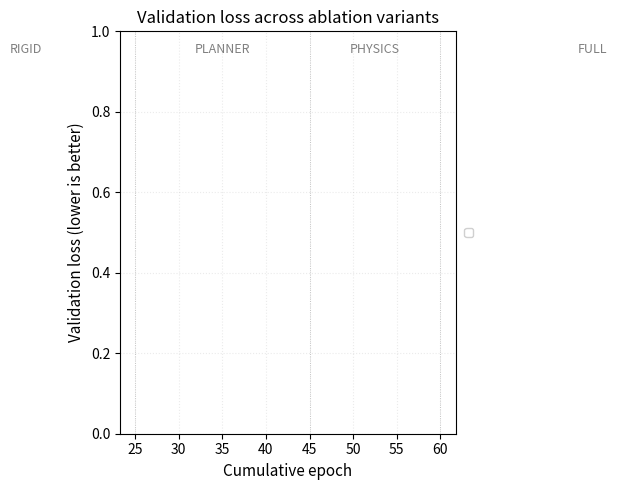

Recreate this plot in Python.
"""extract_val_curves.py — Plot per-variant val_loss curves overlaid.

Parses ``runs/{module,loss}/<variant>/seed_0/train_a.log`` (and main_a logs)
to extract per-epoch val_loss values across all 4 curriculum stages, then
plots them on a single figure.

Output:
  <out_dir>/val_curves.png   ← Paper Fig 4 candidate (NeurIPS 2-column wide)
  <out_dir>/val_curves.csv   ← Raw data, per-row (variant, epoch, stage, val, best)
  <out_dir>/val_curves.md    ← Quick text summary of best vals + plateaus

Usage::
    python eval/ablation/analysis/extract_val_curves.py
        --out-dir runs/_analysis
"""
from __future__ import annotations

import argparse
import csv
import re
from collections import defaultdict
from pathlib import Path
from typing import Dict, List, Optional, Tuple

import matplotlib
matplotlib.use("Agg")
import matplotlib.pyplot as plt


# ── Patterns we extract from train logs ────────────────────────────────
STAGE_RE = re.compile(r"=== Stage (\w+) ===")
EPOCH_DONE_RE = re.compile(r"\s*epoch\s+(\d+)/(\d+)\s+done in\s+([\d.]+)s\s+step=(\d+)")
VAL_RE = re.compile(r"\s*val_loss=([\d.eE+-]+|nan)\s+\(best=([\d.eE+-]+|nan)\)")


def parse_log(log_path: Path) -> List[Dict]:
    """Return list of {cum_ep, stage, stage_ep, val, best} per epoch."""
    if not log_path.exists():
        return []
    rows: List[Dict] = []
    cur_stage: Optional[str] = None
    cur_stage_ep: Optional[int] = None
    cum_ep = 0

    with open(log_path) as f:
        for line in f:
            m = STAGE_RE.search(line)
            if m:
                cur_stage = m.group(1)
                cur_stage_ep = None
                continue
            m = EPOCH_DONE_RE.match(line)
            if m:
                cur_stage_ep = int(m.group(1))
                continue
            m = VAL_RE.match(line)
            if m and cur_stage and cur_stage_ep is not None:
                cum_ep += 1
                try:
                    val = float(m.group(1))
                    best = float(m.group(2))
                except ValueError:
                    continue
                rows.append({
                    "cum_ep":   cum_ep,
                    "stage":    cur_stage,
                    "stage_ep": cur_stage_ep,
                    "val":      val,
                    "best":     best,
                })
    return rows


def collect_variants(run_root: Path) -> Dict[str, Path]:
    """Auto-discover variants under run_root/<variant>/seed_0/train_a.log."""
    out: Dict[str, Path] = {}
    if not run_root.exists():
        return out
    for variant_dir in sorted(run_root.iterdir()):
        if not variant_dir.is_dir() or variant_dir.name.startswith("_"):
            continue
        log = variant_dir / "seed_0" / "train_a.log"
        if log.exists():
            out[variant_dir.name] = log
    return out


def collect_main(main_seeds: List[int] = (0, 1, 2)) -> Dict[str, Path]:
    """Find the main_a logs (per-seed)."""
    out = {}
    for s in main_seeds:
        for log_name in ("train.log", "train_a.log"):
            for sub in (Path("runs/main_a"), Path("runs/main_exp")):
                p = sub / f"seed_{s}" / log_name
                if p.exists():
                    out[f"main_seed{s}"] = p
                    break
    return out


# ── Plotting ────────────────────────────────────────────────────────────
PALETTE = {
    "main_seed0":      "#000000",
    "main_seed1":      "#444444",
    "main_seed2":      "#888888",
    # module
    "no_algebraic":    "#1f77b4",
    "no_physics":      "#d62728",
    "no_hier":         "#2ca02c",
    "no_cvae":         "#ff7f0e",
    "no_equivariance": "#9467bd",
    "no_lipschitz":    "#8c564b",
    # loss
    "no_L_clos":       "#17becf",
    "no_L_inv":        "#e377c2",
    "no_L_eq":         "#bcbd22",
    "no_L_hier":       "#7f7f7f",
    "no_L_nce":        "#1abc9c",
    "no_L_comm":       "#34495e",
    "no_kl_anneal":    "#e67e22",
}

STAGE_BOUNDARIES = [25, 45, 60, 95]  # cum_ep where each stage ends (75-ep budget)


def plot_curves(
    variants_data: Dict[str, List[Dict]],
    out_path: Path,
    title: str = "Validation loss across ablation variants",
) -> None:
    fig, ax = plt.subplots(figsize=(8.5, 5.0))

    for name in sorted(variants_data, key=lambda x: (not x.startswith("main"), x)):
        rows = variants_data[name]
        if not rows:
            continue
        ep = [r["cum_ep"] for r in rows]
        val = [r["val"] for r in rows]
        color = PALETTE.get(name, None)
        is_main = name.startswith("main")
        ax.plot(
            ep, val,
            color=color, label=name,
            linewidth=1.6 if is_main else 1.1,
            linestyle="-" if not is_main else "--",
            alpha=0.95 if is_main else 0.85,
        )

    # Stage shading
    for x in STAGE_BOUNDARIES[:-1]:
        ax.axvline(x, color="grey", linestyle=":", linewidth=0.6, alpha=0.5)
    stage_labels = ["RIGID", "PLANNER", "PHYSICS", "FULL"]
    stage_centers = [12.5, 35, 52.5, 77.5]
    for label, x in zip(stage_labels, stage_centers):
        ax.text(x, ax.get_ylim()[1] * 0.97, label,
                ha="center", va="top", fontsize=9,
                color="grey", style="italic")

    ax.set_xlabel("Cumulative epoch", fontsize=11)
    ax.set_ylabel("Validation loss (lower is better)", fontsize=11)
    ax.set_title(title, fontsize=12)
    ax.grid(True, alpha=0.25, linestyle=":")
    ax.legend(loc="center left", bbox_to_anchor=(1.01, 0.5),
              fontsize=8, framealpha=0.92, ncol=1)

    plt.tight_layout()
    out_path.parent.mkdir(parents=True, exist_ok=True)
    plt.savefig(out_path, bbox_inches="tight", dpi=200)
    plt.close()
    print(f"  ✔ saved figure: {out_path}")


def write_csv(variants_data: Dict[str, List[Dict]], out_path: Path) -> None:
    out_path.parent.mkdir(parents=True, exist_ok=True)
    with open(out_path, "w", newline="") as f:
        w = csv.writer(f)
        w.writerow(["variant", "cum_ep", "stage", "stage_ep", "val_loss", "best_val"])
        for name, rows in variants_data.items():
            for r in rows:
                w.writerow([name, r["cum_ep"], r["stage"], r["stage_ep"],
                            r["val"], r["best"]])
    print(f"  ✔ saved data: {out_path}")


def write_md(variants_data: Dict[str, List[Dict]], out_path: Path) -> None:
    """Short text summary: best val per variant + final val per variant."""
    out_path.parent.mkdir(parents=True, exist_ok=True)
    lines = ["# Validation curves — quick summary\n"]
    lines.append("| variant | epochs logged | best val_loss | final val_loss | Δ vs final |")
    lines.append("|---|---|---|---|---|")
    for name in sorted(variants_data):
        rows = variants_data[name]
        if not rows:
            continue
        best = min(r["best"] for r in rows)
        final = rows[-1]["val"]
        lines.append(f"| {name} | {len(rows)} | {best:.4f} | {final:.4f} | "
                     f"{final - best:+.4f} |")
    with open(out_path, "w") as f:
        f.write("\n".join(lines) + "\n")
    print(f"  ✔ saved summary: {out_path}")


# ── Main ────────────────────────────────────────────────────────────────
def main() -> None:
    p = argparse.ArgumentParser()
    p.add_argument("--module-root", type=str, default="runs/module")
    p.add_argument("--loss-root",   type=str, default="runs/loss")
    p.add_argument("--main-seeds",  nargs="+", type=int, default=[0, 1, 2])
    p.add_argument("--out-dir",     type=str, default="runs/_analysis")
    args = p.parse_args()

    out_dir = Path(args.out_dir)

    print("=== Discovering variants ===")
    sources = {}
    sources.update(collect_main(args.main_seeds))
    sources.update(collect_variants(Path(args.module_root)))
    sources.update(collect_variants(Path(args.loss_root)))
    print(f"  found {len(sources)} log(s)")

    print("\n=== Parsing logs ===")
    data = {}
    for name, log in sorted(sources.items()):
        rows = parse_log(log)
        data[name] = rows
        print(f"  {name:20s}  {len(rows):>4d} epochs from {log}")

    print("\n=== Writing outputs ===")
    plot_curves(data, out_dir / "val_curves.png")
    write_csv(data, out_dir / "val_curves.csv")
    write_md(data,  out_dir / "val_curves.md")
    print(f"\n  done → {out_dir}/")


if __name__ == "__main__":
    main()
